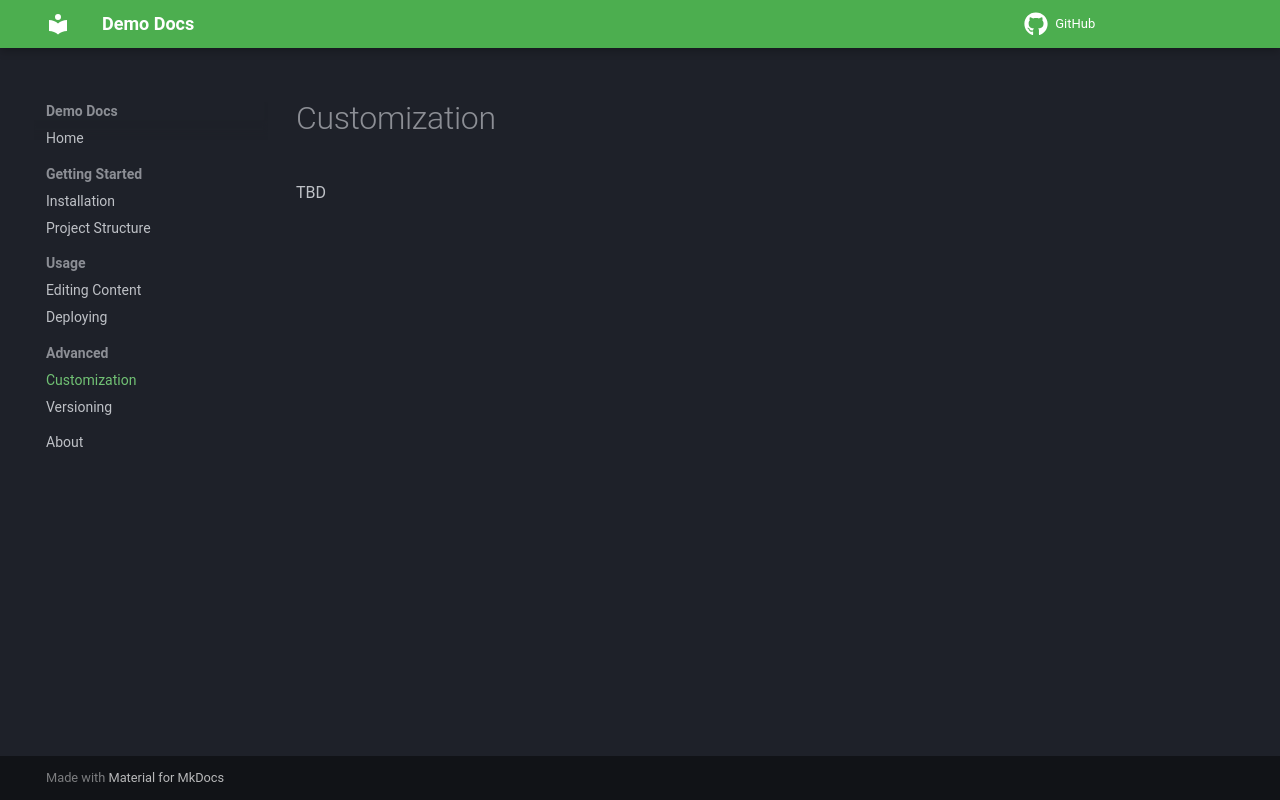

repository: doconize/demo-docs2 · page: advanced/customization/index.html · generator: mkdocs

# Customization

TBD
